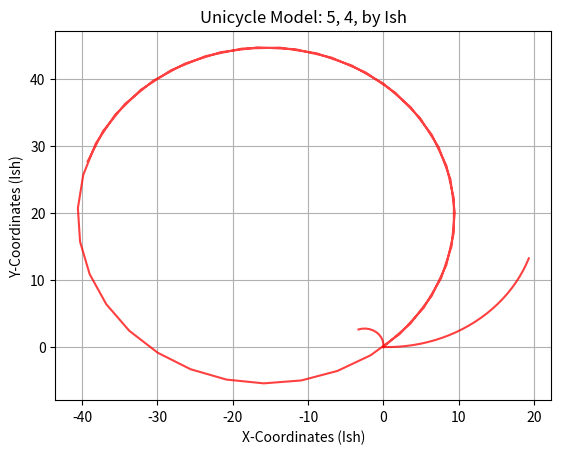

Python code for this plot:
# -*- coding: utf-8 -*-
"""
Created on Sat Jul 16 06:26:09 2021

@author: ISH KAPOOR
"""

"""Week I Assignment
Simulate the trajectory of a robot approximated using a unicycle model given the
following start states, dt, velocity commands and timesteps
State = (x, y, theta);
Velocity = (v, w)
1. Start=(0, 0, 0); dt=0.1; vel=(1, 0.5); timesteps: 25
2. Start=(0, 0, 1.57); dt=0.2; vel=(0.5, 1); timesteps: 10
3. Start(0, 0, 0.77); dt=0.05; vel=(5, 4); timestep: 50
Upload the completed python file and the figures of the three sub parts in classroom
"""
import numpy as np
import matplotlib.pyplot as plt


class Unicycle:

    def __init__(self, x: float, y: float, theta: float, dt: float):
        self.x = x
        self.y = y
        self.theta = theta
        self.dt = dt

        # Store the points of the trajectory to plot
        self.x_points = [self.x]
        self.y_points = [self.y]

    def step(self, v: float, w: float, n: int):

        """
        Write the Kinematics model here
        Expectation:
            1. Given v, w and the current state self.x, self.y, self.theta
                and control commands (v, w) for n timesteps, i.e. n * dt seconds,
                return the final pose (x, y, theta) after this time.
            2. Append all intermediate points into the self.x_points, self.y_points "list"
                for plotting the trajectory.
        Args:
            v (float): linear velocity
            w (float): angular velocity
            n (int)  : timesteps
        Return:
            x, y, theta (float): final pose 
        """

        for _ in range(n):
            self.x += v * np.cos(self.theta)
            self.y += v * np.sin(self.theta)
            self.theta += w * (self.dt)

            self.x_points.append(self.x)
            self.y_points.append(self.y)

        return self.x, self.y, self.theta

    def plot(self, v: float, w: float):

        """Function that plots the intermeditate trajectory of the Robot"""

        plt.title(f"Unicycle Model: {v}, {w}, by Ish")
        plt.xlabel("X-Coordinates (Ish)")
        plt.ylabel("Y-Coordinates (Ish)")
        plt.plot(self.x_points, self.y_points, color="red", alpha=0.75)
        plt.grid()

        # If you want to view the plot uncomment plt.show() and comment out plt.savefig()
        plt.show()
        # If you want to save the file, uncomment plt.savefig() and comment out plt.show()
        # plt.savefig(f"Unicycle_{v}_{w}.png")

if __name__ == "__main__":

    print("Unicycle Model Assignment")

    trajectory = [
        {'x': 0, 'y': 0, 'theta': 0, 'dt': 0.1, 'n': 25, 'v': 1, 'w': 0.5},
        {'x': 0, 'y': 0, 'theta': 1.57, 'dt': 0.2, 'n': 10, 'v': 0.5, 'w': 1},
        {'x': 0, 'y': 0, 'theta': 0.77, 'dt': 0.05, 'n': 50, 'v': 5, 'w': 4}
    ]

    for i in range(len(trajectory)):
        x = trajectory[i]['x']
        y = trajectory[i]['y']
        theta = trajectory[i]['theta']
        dt = trajectory[i]['dt']
        v = trajectory[i]['v']
        w = trajectory[i]['w']
        n = trajectory[i]['n']
        uCycle = Unicycle(x, y, theta, dt)
        pose = uCycle.step(v, w, n)
        x, y, theta = pose
        uCycle.plot(v, w)

    # make an object of the robot and plot various trajectories
